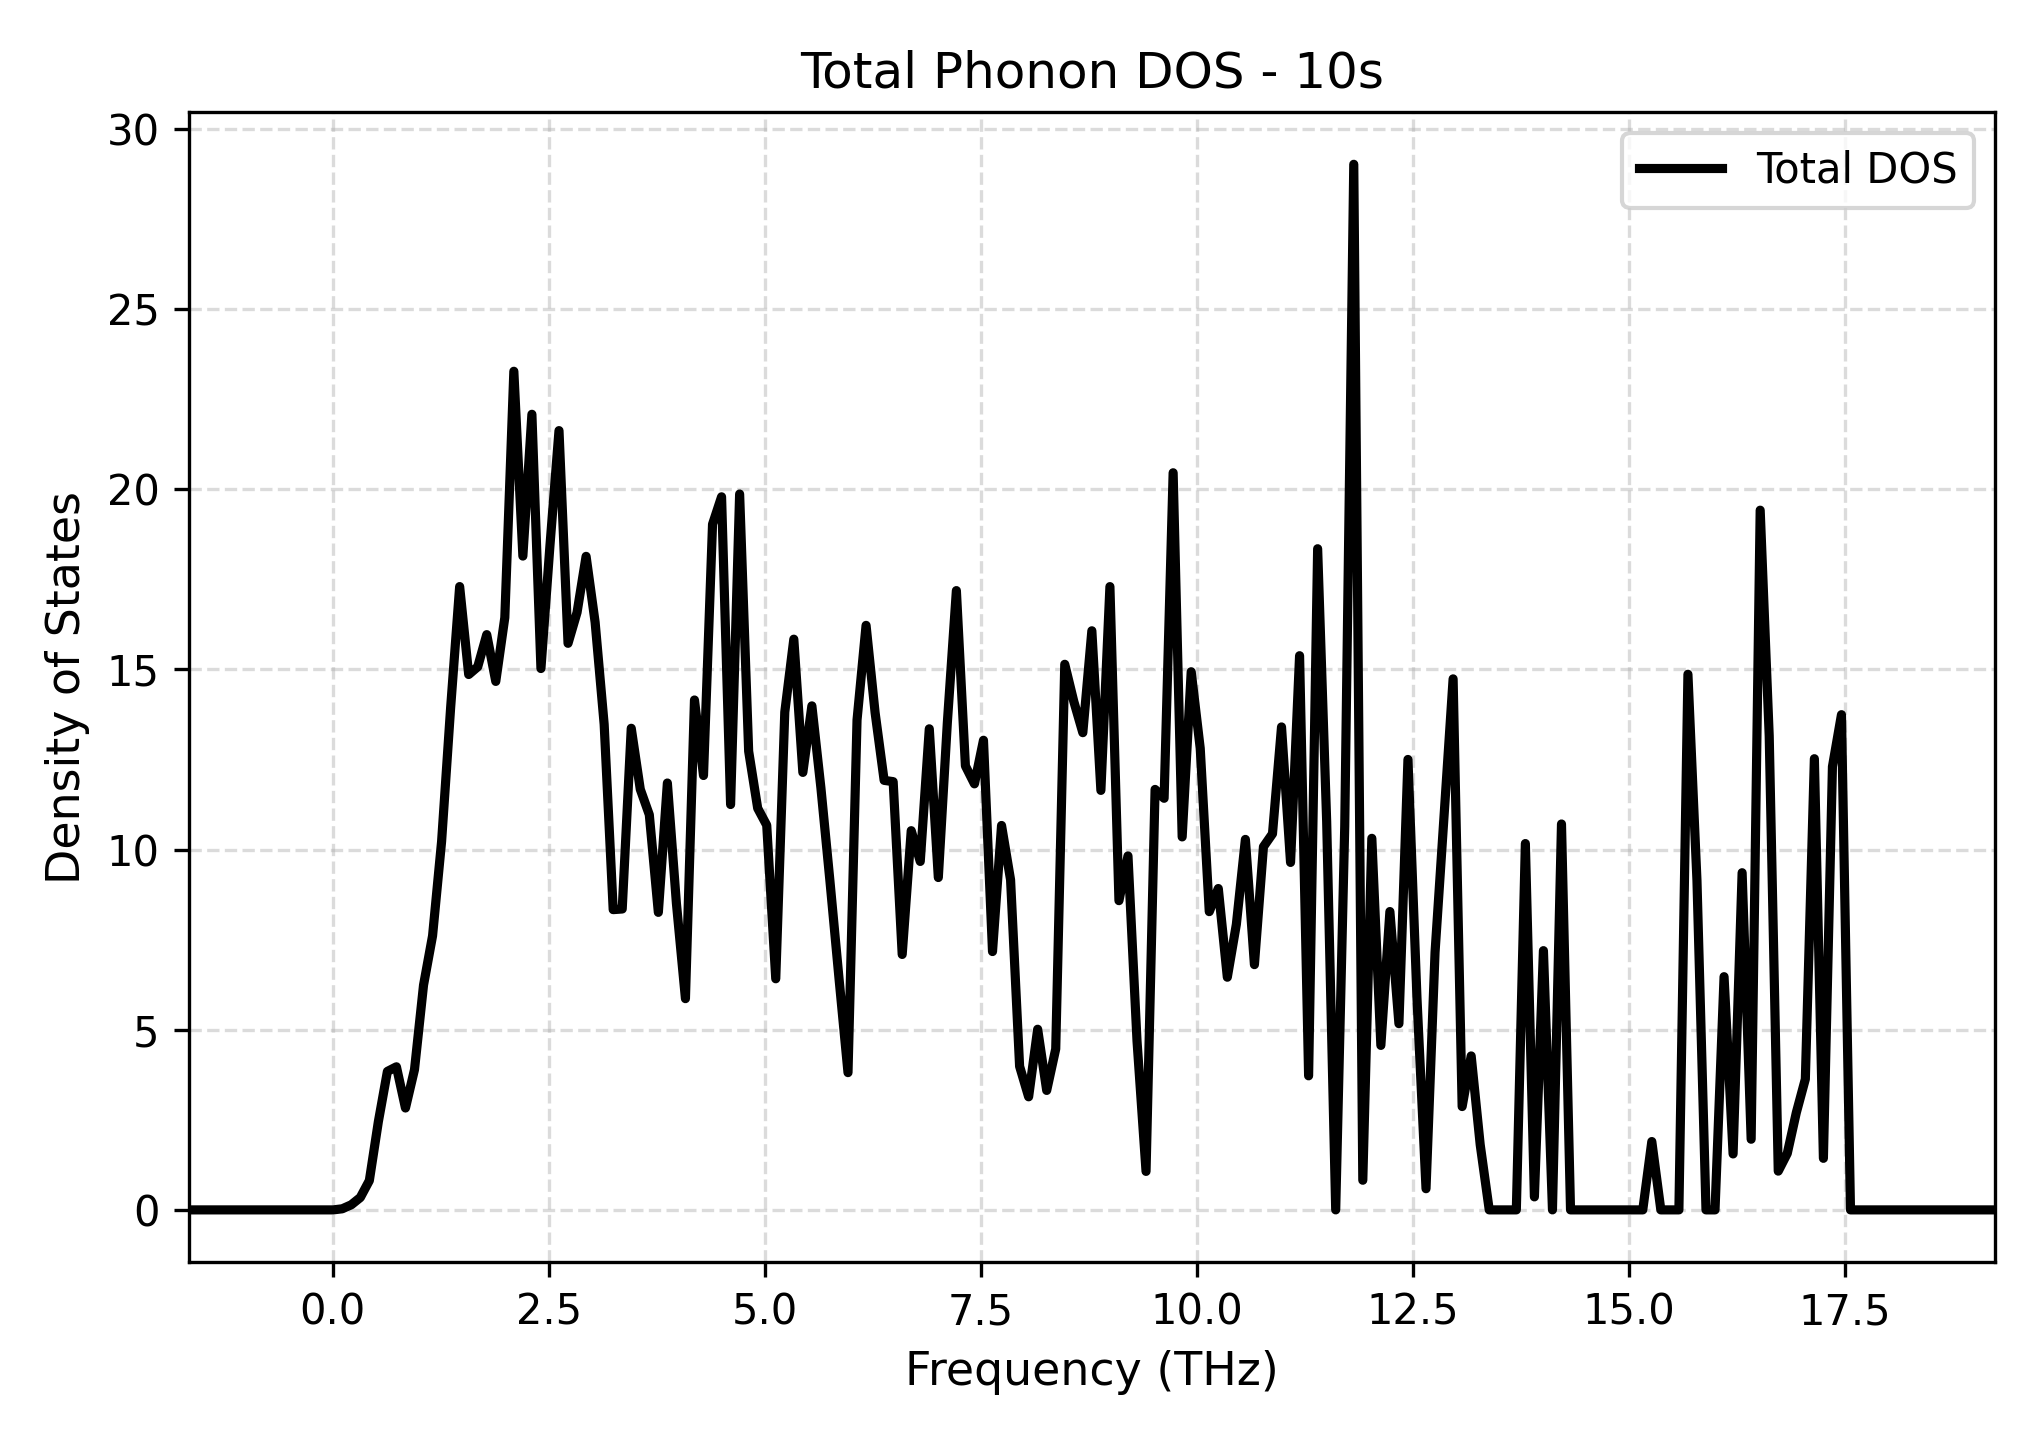

The data file committed next to this chart (first rows):
Frequency_THz, Total_DOS
-1.667, 0.0
-1.563, 0.0
-1.458, 0.0
-1.354, 0.0
-1.249, 0.0
-1.145, 0.0
-1.04, 0.0
-0.9357, 0.0
-0.8312, 0.0
-0.7266, 0.0
-0.6221, 0.0
-0.5175, 0.0
-0.413, 0.0
-0.3085, 0.0
-0.2039, 0.0
-0.09939, 0.0
0.005146, 0.0
0.1097, 0.03047
0.2142, 0.1417
0.3188, 0.3434
0.4233, 0.8126
0.5278, 2.45
0.6324, 3.843
0.7369, 3.972
0.8415, 2.827
0.946, 3.893
1.051, 6.237
1.155, 7.606
1.26, 10.22
1.364, 13.93
1.469, 17.3
1.573, 14.86
1.678, 15.07
1.782, 15.97
1.887, 14.67
1.991, 16.44
2.096, 23.27
2.2, 18.14
2.305, 22.08
2.41, 15.02
2.514, 18.44
2.619, 21.63
2.723, 15.72
2.828, 16.58
2.932, 18.14
3.037, 16.31
3.141, 13.48
3.246, 8.333
3.35, 8.351
3.455, 13.37
3.559, 11.67
3.664, 10.97
3.769, 8.257
3.873, 11.85
3.978, 8.508
4.082, 5.862
4.187, 14.15
4.291, 12.06
4.396, 19.03
4.5, 19.79
... 141 more rows
